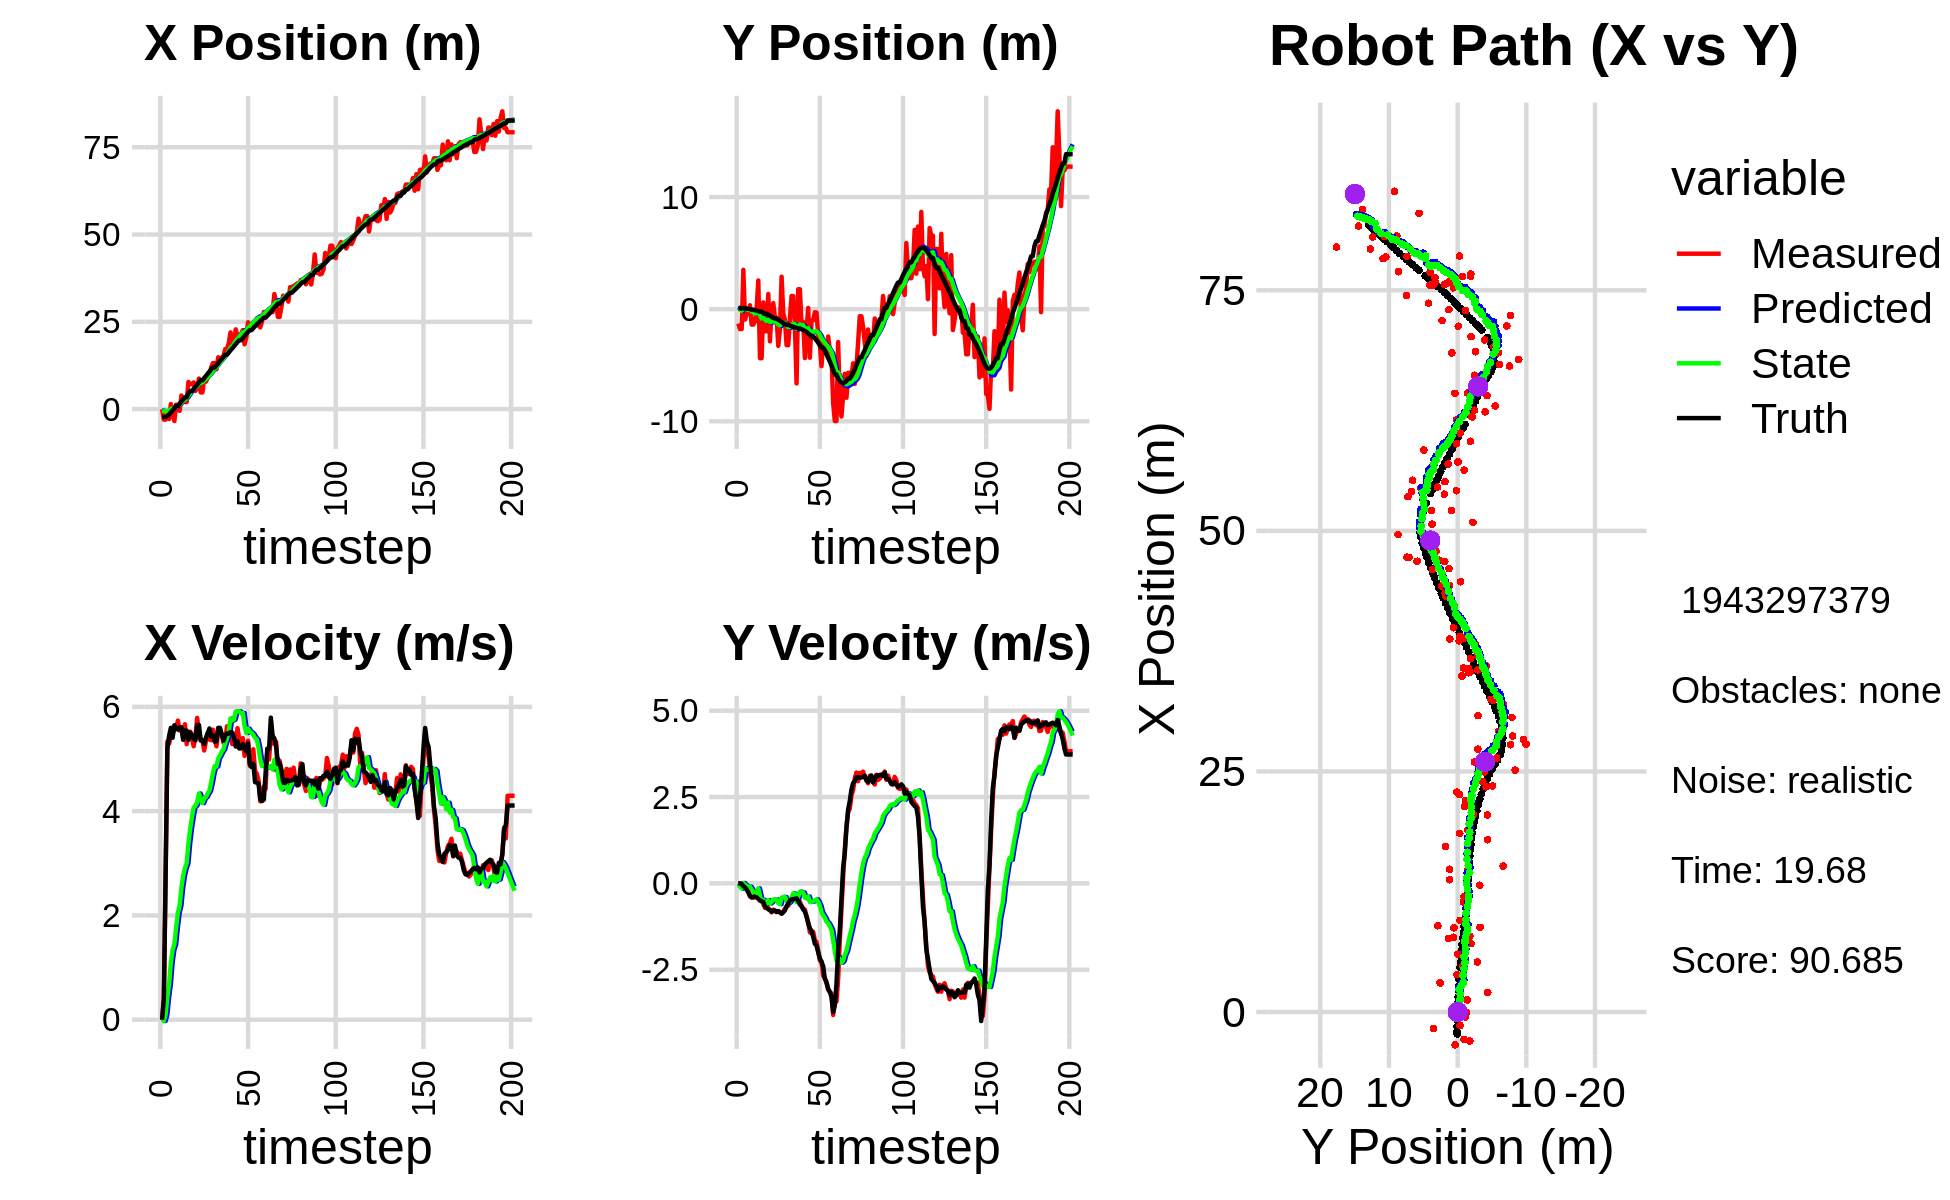

Source data for this figure (header and first rows):
-6.524955987813306102e+00, 2.818522059035227567e+00, 0.000000000000000000e+00, 0.000000000000000000e+00, 0.000000000000000000e+00, 0.000000000000000000e+00, 0.000000000000000000e+00, 0.000000000000000000e+00, -4.288879336440719614e-01, 1.927280682877897389e-01, 0.000000000000000000e+00, 0.000000000000000000e+00, -2.281179666499736136e+00, 7.538875273548598099e-02, 0.000000000000000000e+00, 0.000000000000000000e+00, 0.000000000000000000e+00, -2.098887634929269552e-04
-4.231309847158300219e-02, -1.278628744404373574e+00, 0.000000000000000000e+00, 0.000000000000000000e+00, -4.288879336440719614e-01, 1.927280682877897389e-01, 0.000000000000000000e+00, 0.000000000000000000e+00, -4.049831253287791699e-01, 9.841084511458041140e-02, 4.864197997730836109e-03, -3.509356722652494376e-02, -2.281179666499736136e+00, 7.538875273548598099e-02, 0.000000000000000000e+00, 0.000000000000000000e+00, 0.000000000000000000e+00, -7.851824921090155840e-05
-3.009707391254454745e+00, -1.769415302457374217e+00, 4.110000091333756989e-01, 5.888335310165220460e-05, -4.044967055290060731e-01, 9.490148839192791286e-02, 4.864197997730836109e-03, -3.509356722652494376e-02, -5.558389033248536393e-01, -2.225188500100691580e-02, -2.519293480572130928e-02, -9.395258378614632089e-02, -2.266596079131995012e+00, 7.538564707494657680e-02, 4.000000000000000222e-01, 0.000000000000000000e+00, 4.000000059604644775e-01, -1.432684948667883873e-04
-3.009707391254454745e+00, -1.769415302457374217e+00, 2.752000065216496427e+00, 3.942749099144816655e-04, -5.583581968054257549e-01, -3.164714337962154511e-02, -2.519293480572130928e-02, -9.395258378614632089e-02, -6.305339974340786746e-01, -1.387707067669404493e-01, 9.881765580488735545e-02, -1.529685285461009903e-01, -2.266596079131995012e+00, 7.538564707494657680e-02, 2.799999999999999822e+00, -1.299999999999999940e-02, 2.799999952316284180e+00, -1.432684948667883873e-04
-1.714286208125992417e+00, 3.510318977046579025e+00, 5.335848439526405862e+00, -4.021273442056418068e-02, -6.206522318535899752e-01, -1.540675596215505538e-01, 9.881765580488735545e-02, -1.529685285461009903e-01, -5.054605546645258851e-01, 8.895985602702347061e-02, 4.350160949914484432e-01, 1.399001832134638690e-02, -2.030851602751973850e+00, 7.453010747370285294e-02, 5.198999999999999844e+00, -8.000000000000000167e-02, 5.199999809265136719e+00, 7.536191027611494064e-03
-2.842566489952557784e+00, -9.240955928145131448e-01, 5.295914539155611500e+00, -1.072262399226866642e-01, -4.619589451653810519e-01, 9.035885785915810653e-02, 4.350160949914484432e-01, 1.399001832134638690e-02, -4.273911615870090164e-01, 1.773781666958747227e-02, 6.845580359212786181e-01, -4.133637844627573166e-02, -1.507158517714308088e+00, 6.768701222356525438e-02, 5.447000000000000064e+00, -1.199999999999999956e-01, 5.448999881744384766e+00, 2.024420723319053650e-02
1.458565712262965608e+00, -4.471846589084642609e-01, 5.438429042256949231e+00, -1.672434940140154203e-01, -3.589353579948811324e-01, 1.360417882495989876e-02, 6.845580359212786181e-01, -4.133637844627573166e-02, -2.496375868058103853e-02, -2.334580163092193211e-02, 1.102298734229661070e+00, -7.192779051287276348e-02, -8.783171174493530353e-01, 5.214347755562371428e-02, 5.597999999999999865e+00, -1.769999999999999907e-01, 5.600999832153320312e+00, 3.074248135089874268e-02
-1.396534204324585637e+00, -3.636982521734186680e-01, 5.504160957834527856e+00, -2.308489048159806378e-01, 8.526611474238507404e-02, -3.053858068220920846e-02, 1.102298734229661070e+00, -7.192779051287276348e-02, 1.814227430425529031e-01, -6.095563728400155840e-02, 1.339294887261324174e+00, -9.848598562479651819e-02, -3.451216220716776806e-01, 3.393395847499277446e-02, 5.408000000000000362e+00, -2.670000000000000151e-01, 5.414000034332275391e+00, 4.191623255610466003e-02
-3.411452293056035590e+00, 3.489238835110191062e-01, 5.556378389997890466e+00, -3.747233584799908312e-01, 3.153522317686853205e-01, -7.080423584648121160e-02, 1.339294887261324174e+00, -9.848598562479651819e-02, 2.429692906144267084e-01, -5.611528816758384192e-02, 1.446022725127545927e+00, -9.615231945926172585e-02, 2.803704743251059228e-01, 1.285692996329572619e-03, 5.647000000000000242e+00, -3.589999999999999858e-01, 5.658999919891357422e+00, 6.733825057744979858e-02
1.258725106978172192e+00, -1.373892114824666777e+00, 5.586254349750641168e+00, -4.061544775988106815e-01, 3.875715631271813288e-01, -6.573052011351002144e-02, 1.446022725127545927e+00, -9.615231945926172585e-02, 6.546318959491279621e-01, -1.711147166621166116e-01, 1.767789088255463215e+00, -1.776351730352506153e-01, 9.275605677482212652e-01, -4.467062810753275742e-02, 5.594000000000000306e+00, -4.060000000000000275e-01, 5.609000205993652344e+00, 7.257834076881408691e-02
1.258725106978172192e+00, -1.373892114824666777e+00, 5.735859547093983934e+00, -4.170316802768027076e-01, 8.314108047746743280e-01, -1.888782339656416842e-01, 1.767789088255463215e+00, -1.776351730352506153e-01, 1.060222064541435971e+00, -2.828117854905684014e-01, 2.051170709527820435e+00, -2.483265451075293007e-01, 9.275605677482212652e-01, -4.467062810753275742e-02, 5.564000000000000057e+00, -3.850000000000000089e-01, 5.577000141143798828e+00, 7.257834076881408691e-02
-5.052008624813887350e-01, -1.100402214112814470e+00, 5.545858644345275756e+00, -3.820118670774474978e-01, 1.265339135494218059e+00, -3.076444400013213509e-01, 2.051170709527820435e+00, -2.483265451075293007e-01, 1.304361680466647577e+00, -3.694574856384890693e-01, 2.186924826595081139e+00, -2.937213403089396491e-01, 1.568876028045528059e+00, -8.997521599499933020e-02, 5.605000000000000426e+00, -3.860000000000000098e-01, 5.618999958038330078e+00, 6.877373158931732178e-02
3.892939925291168723e+00, 8.745219419511528203e-02, 5.601004878206449433e+00, -3.961903380505301664e-01, 1.523054163126155824e+00, -3.988296196693830176e-01, 2.186924826595081139e+00, -2.937213403089396491e-01, 1.877231626923842045e+00, -3.698773230702429027e-01, 2.526498410324054422e+00, -2.759573306821196947e-01, 2.212499380491050438e+00, -1.344928980851177736e-01, 5.608999999999999986e+00, -4.050000000000000266e-01, 5.623000144958496094e+00, 7.061795890331268311e-02
3.025235295372350475e+00, 2.558790287567970001e+00, 5.417666096463898739e+00, -4.210109654844385596e-01, 2.129881467956247665e+00, -3.974730561384548500e-01, 2.526498410324054422e+00, -2.759573306821196947e-01, 2.344762630947893722e+00, -1.969884515964161198e-01, 2.754265381911281452e+00, -1.427651257097024562e-01, 2.749784231197247575e+00, -1.735405116838467099e-01, 5.368000000000000327e+00, -4.490000000000000102e-01, 5.387000083923339844e+00, 7.755489647388458252e-02
2.027866244403031093e+00, -4.371533060064367149e+00, 5.665794005801720878e+00, -5.021200890316229737e-01, 2.620189169139021779e+00, -2.112649641673863543e-01, 2.754265381911281452e+00, -1.427651257097024562e-01, 2.720390127835432104e+00, -5.218144322480192665e-01, 2.904126098990796656e+00, -3.578511636709891808e-01, 3.370591879403644686e+00, -2.247859473797197138e-01, 5.546000000000000263e+00, -4.929999999999999938e-01, 5.567999839782714844e+00, 8.839214593172073364e-02
2.027866244403031093e+00, -4.371533060064367149e+00, 5.284288881822805983e+00, -4.683099316870115159e-01, 3.010802737734511680e+00, -5.575995486151181790e-01, 2.904126098990796656e+00, -3.578511636709891808e-01, 3.053425573075021049e+00, -8.322850556875320827e-01, 2.999205966385976030e+00, -5.430050351841768652e-01, 3.370591879403644686e+00, -2.247859473797197138e-01, 5.543999999999999595e+00, -5.140000000000000124e-01, 5.567999839782714844e+00, 9.537301957607269287e-02
7.764364957535989653e+00, 6.080566416435625454e-01, 5.500148394789293071e+00, -5.927835631961655416e-01, 3.353346169713618430e+00, -8.865855592059497248e-01, 2.999205966385976030e+00, -5.430050351841768652e-01, 3.825163776080667599e+00, -7.832069167493120876e-01, 3.378669552933579290e+00, -4.752997237088542604e-01, 4.626338720429851392e+00, -3.452151049888878553e-01, 5.366999999999999993e+00, -5.380000000000000338e-01, 5.547999858856201172e+00, 1.073615103960037231e-01
7.117577314481536632e+00, -1.960918032061149674e+00, 5.523901029896664205e+00, -7.073017885829525619e-01, 4.163030731374025351e+00, -8.307368891201974970e-01, 3.378669552933579290e+00, -4.752997237088542604e-01, 4.502920087100756419e+00, -9.218554357128647680e-01, 3.660121692356995027e+00, -5.388880676560374727e-01, 5.153320073887386776e+00, -4.062180162536302985e-01, 5.509000000000000341e+00, -6.600000000000000311e-01, 5.547999858856201172e+00, 1.273509263992309570e-01
7.117577314481536632e+00, -1.960918032061149674e+00, 5.398921471900417934e+00, -6.912989195183875113e-01, 4.868932256336456099e+00, -9.757442424784684709e-01, 3.660121692356995027e+00, -5.388880676560374727e-01, 5.133028219865279240e+00, -1.052826876036500492e+00, 3.879841557463995727e+00, -5.916333729598730606e-01, 5.153320073887386776e+00, -4.062180162536302985e-01, 5.464999999999999858e+00, -7.139999999999999680e-01, 5.511000156402587891e+00, 1.273509263992309570e-01
7.650908112486754398e+00, 1.354991412874638312e+00, 5.244613440411815652e+00, -7.140596633546369976e-01, 5.521012375611678458e+00, -1.111990213332487709e+00, 3.879841557463995727e+00, -5.916333729598730606e-01, 5.757114883420290319e+00, -9.426011234052545928e-01, 4.070479705888243593e+00, -4.831969882856874676e-01, 5.780069112987518132e+00, -4.892428157224520402e-01, 5.386999999999999567e+00, -7.520000000000000018e-01, 5.439000129699707031e+00, 1.353190094232559204e-01
5.210115194268607475e+00, -2.868861281102055738e+00, 5.436400968673427592e+00, -7.724166200211499689e-01, 6.164162854009115122e+00, -9.909208222338233840e-01, 4.070479705888243593e+00, -4.831969882856874676e-01, 6.156837796194819745e+00, -1.137783530601965243e+00, 4.102225465234282886e+00, -5.825097024005071455e-01, 6.400640249422978378e+00, -5.750413776709074609e-01, 5.357000000000000206e+00, -7.700000000000000178e-01, 5.412000179290771484e+00, 1.411376744508743286e-01
6.001451969508845963e+00, -2.122094611511826656e-02, 5.787506011686071261e+00, -8.389748176880403863e-01, 6.567060342718248123e+00, -1.196034500842015902e+00, 4.102225465234282886e+00, -5.825097024005071455e-01, 6.606131466439819633e+00, -1.124464541520484140e+00, 4.172446585018120047e+00, -5.400202330811141316e-01, 7.015969991764299252e+00, -6.638337614406675247e-01, 5.649000000000000021e+00, -8.129999999999999449e-01, 5.706999778747558594e+00, 1.439602822065353394e-01
8.751539111565326934e+00, 5.449027188326233118e-01, 5.482411852468509927e+00, -7.611725105157685078e-01, 7.023376124941631993e+00, -1.178466564828595464e+00, 4.172446585018120047e+00, -5.400202330811141316e-01, 7.224974351578043574e+00, -1.066224574435264305e+00, 4.337933043761145413e+00, -4.710378279721068595e-01, 7.661662816884454941e+00, -7.555927873259115080e-01, 5.652000000000000135e+00, -7.930000000000000382e-01, 5.706999778747558594e+00, 1.379570662975311279e-01
4.780002356060568225e+00, -7.539887434198894178e-01, 5.350913136802986969e+00, -8.041437475431224557e-01, 7.658767655954157760e+00, -1.113328357232475030e+00, 4.337933043761145413e+00, -4.710378279721068595e-01, 7.481348751760000582e+00, -1.103093226640916358e+00, 4.249794569401777800e+00, -4.691359203405751632e-01, 8.282861471608573112e+00, -8.443693154045925908e-01, 5.363000000000000433e+00, -7.840000000000000302e-01, 5.421000003814697266e+00, 1.491653323173522949e-01
4.780002356060568225e+00, -7.539887434198894178e-01, 5.362779965370529034e+00, -8.059271134382108848e-01, 7.906328208700178273e+00, -1.150006818674973896e+00, 4.249794569401777800e+00, -4.691359203405751632e-01, 7.714167298909600845e+00, -1.137273711930061770e+00, 4.154818648319815289e+00, -4.656719199757959893e-01, 8.282861471608573112e+00, -8.443693154045925908e-01, 5.357000000000000206e+00, -8.299999999999999600e-01, 5.421000003814697266e+00, 1.491653323173522949e-01
8.800505191359487611e+00, -3.269985878198414575e+00, 5.163982291127636515e+00, -8.027210864221137054e-01, 8.129649163741582640e+00, -1.183840903927641408e+00, 4.154818648319815289e+00, -4.656719199757959893e-01, 8.232604499691525746e+00, -1.347365240746086990e+00, 4.247988048054771149e+00, -5.744231964639907595e-01, 8.901777028800696101e+00, -9.393055070751100688e-01, 5.290000000000000036e+00, -8.040000000000000480e-01, 5.349999904632568359e+00, 1.542119383811950684e-01
7.884631157189874173e+00, -1.779102349409361405e+00, 5.350750031517820915e+00, -8.251487574746274589e-01, 8.657403304497002239e+00, -1.404807560392486110e+00, 4.247988048054771149e+00, -5.744231964639907595e-01, 8.650743279089835980e+00, -1.442769462510215872e+00, 4.272719733643566720e+00, -6.019714761219433496e-01, 9.524320363995327554e+00, -1.034913503587284511e+00, 5.410000000000000142e+00, -8.439999999999999725e-01, 5.474999904632568359e+00, 1.530064940452575684e-01
8.967393517561202287e+00, 2.896608507565560764e+00, 5.497965468114316856e+00, -8.803396658352171666e-01, 9.078015252454193273e+00, -1.502966610122410174e+00, 4.272719733643566720e+00, -6.019714761219433496e-01, 9.129738201951012044e+00, -1.203232458268539862e+00, 4.338360072474005236e+00, -4.157055159820826074e-01, 1.014467978485268240e+01, -1.132818066190986128e+00, 5.495000000000000107e+00, -8.770000000000000018e-01, 5.564000129699707031e+00, 1.587732285261154175e-01
9.535330057288868844e+00, -3.536802763865544708e-01, 5.372324086606532489e+00, -8.163884334676735355e-01, 9.563574209198412390e+00, -1.244803009866748189e+00, 4.338360072474005236e+00, -4.157055159820826074e-01, 9.612340085999413475e+00, -1.199647420046191071e+00, 4.397030820286862429e+00, -3.925624182274422558e-01, 1.077797865847369074e+01, -1.232568585540376294e+00, 5.584999999999999964e+00, -8.379999999999999671e-01, 5.646999835968017578e+00, 1.508080959320068359e-01
1.200125670479095952e+01, -9.349343416269076945e-01, 5.360531544811784066e+00, -7.373059889904989284e-01, 1.005204316802809927e+01, -1.238903661868935302e+00, 4.397030820286862429e+00, -3.925624182274422558e-01, 1.025375827961118347e+01, -1.232864771788497071e+00, 4.552532631234345928e+00, -3.934171477753042323e-01, 1.141417479557346226e+01, -1.325936997067770129e+00, 5.431000000000000050e+00, -7.800000000000000266e-01, 5.486999988555908203e+00, 1.366858035326004028e-01
1.318061661726537714e+01, -3.210012160838001893e+00, 5.561476820584710268e+00, -6.642098266967334519e-01, 1.070901154273461842e+01, -1.272206486566027417e+00, 4.552532631234345928e+00, -3.934171477753042323e-01, 1.095427739127640976e+01, -1.421838421731165480e+00, 4.737286405969427072e+00, -4.915754678507878173e-01, 1.193518805503009261e+01, -1.393751465599872397e+00, 5.451999999999999957e+00, -6.690000000000000391e-01, 5.493000030517578125e+00, 1.188674494624137878e-01
1.318061661726537714e+01, -3.210012160838001893e+00, 5.393669681444458242e+00, -6.441685401099985775e-01, 1.142800603187335184e+01, -1.470995968516244368e+00, 4.737286405969427072e+00, -4.915754678507878173e-01, 1.159900219983741110e+01, -1.601169654645013152e+00, 4.864833334773727813e+00, -5.757663440735945048e-01, 1.193518805503009261e+01, -1.393751465599872397e+00, 5.333999999999999631e+00, -5.699999999999999512e-01, 5.363999843597412109e+00, 1.188674494624137878e-01
1.143176770187768909e+01, -8.280162450261725482e-01, 5.244445085823709718e+00, -5.383103307817389549e-01, 1.208548553331478459e+01, -1.658746289052372536e+00, 4.864833334773727813e+00, -5.757663440735945048e-01, 1.205245790049595200e+01, -1.598169258934524661e+00, 4.853508395276795007e+00, -5.370711954062308280e-01, 1.255438780788787057e+01, -1.464123928257583085e+00, 5.341000000000000192e+00, -4.989999999999999991e-01, 5.363999843597412109e+00, 1.022856906056404114e-01
1.484104168388173406e+01, 1.173579013184143927e+00, 5.527304326875003504e+00, -4.549977147431480962e-01, 1.253780874002363177e+01, -1.651876378475147789e+00, 4.853508395276795007e+00, -5.370711954062308280e-01, 1.275320785374306354e+01, -1.447924128321636417e+00, 5.010114302520056739e+00, -4.074683585632001837e-01, 1.317032027232501612e+01, -1.520656072952573989e+00, 5.597000000000000419e+00, -4.620000000000000218e-01, 5.616000175476074219e+00, 8.213301002979278564e-02
1.374343577066550637e+01, 1.169601953470341460e+00, 5.563979938899199951e+00, -4.481615439381822497e-01, 1.325421928399507010e+01, -1.488670964177956524e+00, 5.010114302520056739e+00, -4.074683585632001837e-01, 1.332018704480524107e+01, -1.302100192257387823e+00, 5.067204457762136904e+00, -2.905328037462021618e-01, 1.380982375171786636e+01, -1.573163235003588900e+00, 5.597999999999999865e+00, -4.540000000000000147e-01, 5.616000175476074219e+00, 8.037342131137847900e-02
1.478595286634988781e+01, -1.471783468018874164e+00, 5.474665274820028849e+00, -4.484299989361222316e-01, 1.382690749058145485e+01, -1.331153472632008006e+00, 5.067204457762136904e+00, -2.905328037462021618e-01, 1.392283687224393063e+01, -1.348169506344610413e+00, 5.139762536695940298e+00, -3.033716647999314953e-01, 1.434116721153032969e+01, -1.615871750779183769e+00, 5.474000000000000199e+00, -4.480000000000000093e-01, 5.492000102996826172e+00, 8.172757923603057861e-02
1.516894374809284862e+01, -6.619078599459963463e+00, 5.309913064770524826e+00, -4.263258710485930414e-01, 1.443681312591352395e+01, -1.378506672824603596e+00, 5.139762536695940298e+00, -3.033716647999314953e-01, 1.450310927091166491e+01, -1.755255752554212068e+00, 5.186976372428814486e+00, -5.420917010010062320e-01, 1.496985983857981850e+01, -1.667370759776023448e+00, 5.350999999999999979e+00, -4.309999999999999942e-01, 5.368000030517578125e+00, 8.011681586503982544e-02
1.720418918182172874e+01, 1.778681672160996374e+00, 5.347439464393049846e+00, -5.025237972030688338e-01, 1.502180690815454689e+01, -1.809464922654312691e+00, 5.186976372428814486e+00, -5.420917010010062320e-01, 1.520236285369952256e+01, -1.553540790570967944e+00, 5.307596713787683385e+00, -3.805644058063656354e-01, 1.559015059475491149e+01, -1.718999230820498658e+00, 5.451999999999999957e+00, -5.130000000000000115e-01, 5.475999832153320312e+00, 9.369947761297225952e-02
1.720418918182172874e+01, 1.778681672160996374e+00, 5.627206970657747220e+00, -5.288148530473310016e-01, 1.573312252507829001e+01, -1.591597231151604452e+00, 5.307596713787683385e+00, -3.805644058063656354e-01, 1.586523055727543863e+01, -1.359509071615502718e+00, 5.401164210445099201e+00, -2.365922032996241875e-01, 1.559015059475491149e+01, -1.718999230820498658e+00, 5.491999999999999993e+00, -6.109999999999999876e-01, 5.526000022888183594e+00, 9.369947761297225952e-02
1.889394831641092409e+01, -1.471281611392059707e+00, 5.421601912329565565e+00, -6.547925849055432623e-01, 1.640534697831994748e+01, -1.383168291945465089e+00, 5.401164210445099201e+00, -2.365922032996241875e-01, 1.660323738100722579e+01, -1.408037357028545822e+00, 5.529274458959745786e+00, -2.578675800053062406e-01, 1.621936964998400299e+01, -1.786621057817392222e+00, 5.485999999999999766e+00, -6.630000000000000338e-01, 5.491000175476074219e+00, 1.201926022768020630e-01
2.197360444092798204e+01, -1.125663006045640069e+00, 5.573367386626586040e+00, -7.224781570201495029e-01, 1.715616482690320055e+01, -1.433824115029076474e+00, 5.529274458959745786e+00, -2.578675800053062406e-01, 1.753946210399535133e+01, -1.432692327288236367e+00, 5.777529205941648982e+00, -2.634187609450708289e-01, 1.684723639472031209e+01, -1.864875042499548830e+00, 5.514000000000000234e+00, -7.550000000000000044e-01, 5.565000057220458984e+00, 1.289115846157073975e-01
1.789786225538080089e+01, -4.360185587233289972e+00, 5.286556977483501285e+00, -7.606557562662870087e-01, 1.811721502458951605e+01, -1.459034203382743478e+00, 5.777529205941648982e+00, -2.634187609450708289e-01, 1.807570985238339745e+01, -1.686574201479214885e+00, 5.737866026773160932e+00, -4.131818517069653085e-01, 1.737545943241327606e+01, -1.935855590902824330e+00, 5.504999999999999893e+00, -8.139999999999999458e-01, 5.565000057220458984e+00, 1.429041177034378052e-01
1.940261137461180496e+01, -1.782502526207843330e+00, 5.480821013313402545e+00, -9.468066175220731795e-01, 1.864949645506071363e+01, -1.727892386649911405e+00, 5.737866026773160932e+00, -4.131818517069653085e-01, 1.869643419133197781e+01, -1.755505802171133167e+00, 5.761367012158518541e+00, -4.377372111615671635e-01, 1.799814009697243122e+01, -2.032226288470517783e+00, 5.411999999999999922e+00, -9.659999999999999698e-01, 5.497000217437744141e+00, 1.710607707500457764e-01
2.284143424057774041e+01, 1.100414167023815448e-01, 5.252708141514798257e+00, -1.116223969895250301e+00, 1.927257089254782940e+01, -1.799279523287289795e+00, 5.761367012158518541e+00, -4.377372111615671635e-01, 1.952989539175884559e+01, -1.694303147973140966e+00, 5.913878761668693862e+00, -3.808922694517156149e-01, 1.861599516857138781e+01, -2.148636066564933333e+00, 5.238999999999999879e+00, -1.153999999999999915e+00, 5.364999771118164062e+00, 2.093896716833114624e-01
2.047465634351486585e+01, -4.327691519094432948e+00, 5.591117784449743056e+00, -1.417472177017695456e+00, 2.012128326792571542e+01, -1.732392374918312550e+00, 5.913878761668693862e+00, -3.808922694517156149e-01, 2.013336395210050256e+01, -1.962217608493641796e+00, 5.913180851480436928e+00, -5.393527113259666272e-01, 1.922316241257490788e+01, -2.289333784546130346e+00, 5.339000000000000412e+00, -1.298999999999999932e+00, 5.494999885559082031e+00, 2.482908666133880615e-01
2.137533640903129140e+01, -1.000368439111852137e+00, 5.367762856011172978e+00, -1.445545949208807190e+00, 2.072468203724854519e+01, -2.016152879626238459e+00, 5.913180851480436928e+00, -5.393527113259666272e-01, 2.074932989064587474e+01, -1.984556410111916191e+00, 5.914730090162307441e+00, -5.317139664588326209e-01, 1.972785544382424305e+01, -2.420291625701514349e+00, 5.201999999999999957e+00, -1.381000000000000005e+00, 5.381999969482421875e+00, 2.630605697631835938e-01
2.137533640903129140e+01, -1.000368439111852137e+00, 5.202645484841032619e+00, -1.401079613150069125e+00, 2.134080289966210486e+01, -2.037727806757799520e+00, 5.914730090162307441e+00, -5.317139664588326209e-01, 2.130851025852331659e+01, -2.002964532441066314e+00, 5.875190033156153291e+00, -5.215892455621230495e-01, 1.972785544382424305e+01, -2.420291625701514349e+00, 5.211999999999999744e+00, -1.546999999999999931e+00, 5.436999797821044922e+00, 2.630605697631835938e-01
2.260764861140330240e+01, -2.714466685266252455e-01, 5.401923731658599515e+00, -1.638671651675213115e+00, 2.189602926183893317e+01, -2.055123456997278719e+00, 5.875190033156153291e+00, -5.215892455621230495e-01, 2.192904932610839452e+01, -1.978550903647025683e+00, 5.884032949766691445e+00, -4.885251180035417584e-01, 2.032633566901300881e+01, -2.589468442344781351e+00, 5.283999999999999808e+00, -1.749000000000000110e+00, 5.565999984741210938e+00, 2.945270240306854248e-01
1.857253265403116771e+01, -2.970075242046672503e-01, 5.059717992514904950e+00, -1.697887421507901839e+00, 2.251745262108506296e+01, -2.027403415447379675e+00, 5.884032949766691445e+00, -4.885251180035417584e-01, 2.216481604528195959e+01, -1.958704808398204822e+00, 5.635029357573762887e+00, -4.616574698117112963e-01, 2.093347430220671512e+01, -2.782283031428955944e+00, 5.203999999999999737e+00, -1.798999999999999932e+00, 5.506000041961669922e+00, 3.237618207931518555e-01
2.054008001083650825e+01, -2.277187728634077146e+00, 5.198832238044514220e+00, -1.945699276235389963e+00, 2.272831898103933668e+01, -2.004870555379375752e+00, 5.635029357573762887e+00, -4.616574698117112963e-01, 2.253374777061305778e+01, -2.090126288316398018e+00, 5.498128138968757739e+00, -5.352828162774478926e-01, 2.153160071398454534e+01, -2.991374933478792464e+00, 5.144000000000000128e+00, -1.997000000000000108e+00, 5.518000125885009766e+00, 3.581191003322601318e-01
2.487534809155487991e+01, -3.080675312731033344e+00, 5.349749283089820118e+00, -2.230201482445010264e+00, 2.308356058450993231e+01, -2.143654569944142718e+00, 5.498128138968757739e+00, -5.352828162774478926e-01, 2.321801494487998596e+01, -2.285325751710682862e+00, 5.580903887204671676e+00, -6.472236329399833066e-01, 2.212564635273083269e+01, -3.224021160164868949e+00, 5.298000000000000043e+00, -2.168000000000000149e+00, 5.723999977111816406e+00, 3.949725627899169922e-01
2.349953794529893258e+01, -5.080223166818798042e+00, 4.868459740253478607e+00, -2.256558805070297602e+00, 2.377610533360045153e+01, -2.350048115004681026e+00, 5.580903887204671676e+00, -6.472236329399833066e-01, 2.371918387535788142e+01, -2.614816793302654929e+00, 5.525475448414962187e+00, -8.354011932303638810e-01, 2.262316870734157703e+01, -3.440207921718545503e+00, 4.905999999999999694e+00, -2.271999999999999797e+00, 5.406000137329101562e+00, 4.340283274650573730e-01
2.438737189752754020e+01, -2.895464801487017237e+00, 5.049312097500694207e+00, -2.670466274233454840e+00, 2.427173142019937657e+01, -2.698356912625691439e+00, 5.525475448414962187e+00, -8.354011932303638810e-01, 2.425745990519050466e+01, -2.793886855880233888e+00, 5.503754527471937941e+00, -9.202317052634595429e-01, 2.262316870734157703e+01, -3.440207921718545503e+00, 4.846000000000000085e+00, -2.398000000000000131e+00, 5.597000122070312500e+00, 4.864816367626190186e-01
2.438737189752754020e+01, -2.895464801487017237e+00, 5.187213602290097647e+00, -2.743399242248726999e+00, 2.480783535793769801e+01, -2.885910026406580009e+00, 5.503754527471937941e+00, -9.202317052634595429e-01, 2.475900254784183474e+01, -2.967635875225741238e+00, 5.463950378809559361e+00, -9.962254696054402281e-01, 2.318720316901731593e+01, -3.716537201047103167e+00, 4.910000000000000142e+00, -2.762000000000000011e+00, 5.632999897003173828e+00, 4.864816367626190186e-01
2.495014023824295535e+01, -3.878029042569261176e+00, 4.769627418009430464e+00, -2.847573947453311050e+00, 2.530539758572279041e+01, -3.067258422186285305e+00, 5.463950378809559361e+00, -9.962254696054402281e-01, 2.524314221220295451e+01, -3.206938096228589608e+00, 5.405559257949307472e+00, -1.109037819712909378e+00, 2.375178408659718698e+01, -4.030969345568176543e+00, 4.556000000000000050e+00, -2.876999999999999780e+00, 5.388000011444091797e+00, 5.382271409034729004e-01
2.598385250580295391e+01, -2.439839087928999728e+00, 4.716823690314525308e+00, -3.082985866653625617e+00, 2.578369813799788446e+01, -3.317841878199880412e+00, 5.405559257949307472e+00, -1.109037819712909378e+00, 2.576565737811197110e+01, -3.343455979476175344e+00, 5.375818528782871475e+00, -1.151792911221472870e+00, 2.428463435164921336e+01, -4.363508904109522746e+00, 4.546000000000000263e+00, -3.052999999999999936e+00, 5.475999832153320312e+00, 5.789121985435485840e-01
2.395567864198370955e+01, -3.652179085536539915e+00, 4.585444880170849835e+00, -3.146174630943873840e+00, 2.630323923099025762e+01, -3.458635270598322542e+00, 5.375818528782871475e+00, -1.151792911221472870e+00, 2.607864440316666688e+01, -3.560990191946926231e+00, 5.210246789450819094e+00, -1.243074053397855483e+00, 2.471946978579405751e+01, -4.652881348217697166e+00, 4.525999999999999801e+00, -3.138999999999999790e+00, 5.507999897003173828e+00, 6.013510227203369141e-01
2.340747213373113667e+01, -4.161496007166472388e+00, 4.188470514011023660e+00, -3.183525938158551671e+00, 2.659966908211174896e+01, -3.685297597286711913e+00, 5.210246789450819094e+00, -1.243074053397855483e+00, 2.629687184938525846e+01, -3.805257859687293021e+00, 4.988175550444983841e+00, -1.344697769351401728e+00, 2.523433756801281191e+01, -5.019445144197865361e+00, 4.224000000000000199e+00, -3.291999999999999815e+00, 5.355999946594238281e+00, 6.499140858650207520e-01
2.513875228155949770e+01, -8.383152449181086041e+00, 4.292044059492901908e+00, -3.809787001419214558e+00, 2.679568940442975844e+01, -3.939727636622433415e+00, 4.988175550444983841e+00, -1.344697769351401728e+00, 2.663036655603951175e+01, -4.363766264252727289e+00, 4.863292254631641498e+00, -1.644593357825177238e+00, 2.571459364890912269e+01, -5.410463534985460399e+00, 4.193999999999999950e+00, -3.721999999999999975e+00, 5.607999801635742188e+00, 7.259438633918762207e-01
2.780787801725983499e+01, -9.974637710994446849e+00, 4.474000503033420451e+00, -3.457026655796901604e+00, 2.711669578150267768e+01, -4.528225600035245435e+00, 4.863292254631641498e+00, -1.644593357825177238e+00, 2.715222934043339009e+01, -4.994230860010038242e+00, 4.875962930477989232e+00, -1.962065922954145059e+00, 2.620029997871202099e+01, -5.827585423164946654e+00, 4.219999999999999751e+00, -3.525999999999999801e+00, 5.499000072479248047e+00, 6.578668355941772461e-01
2.780787801725983499e+01, -9.974637710994446849e+00, 4.425731408622523233e+00, -3.419729488325303546e+00, 2.763982563348118759e+01, -5.190437452305452837e+00, 4.875962930477989232e+00, -1.962065922954145059e+00, 2.763097600084917715e+01, -5.593807398967968858e+00, 4.858418745434583741e+00, -2.235368962875567078e+00, 2.620029997871202099e+01, -5.827585423164946654e+00, 4.724999999999999645e+00, -2.907999999999999918e+00, 5.547999858856201172e+00, 6.578668355941772461e-01
... 142 more rows
